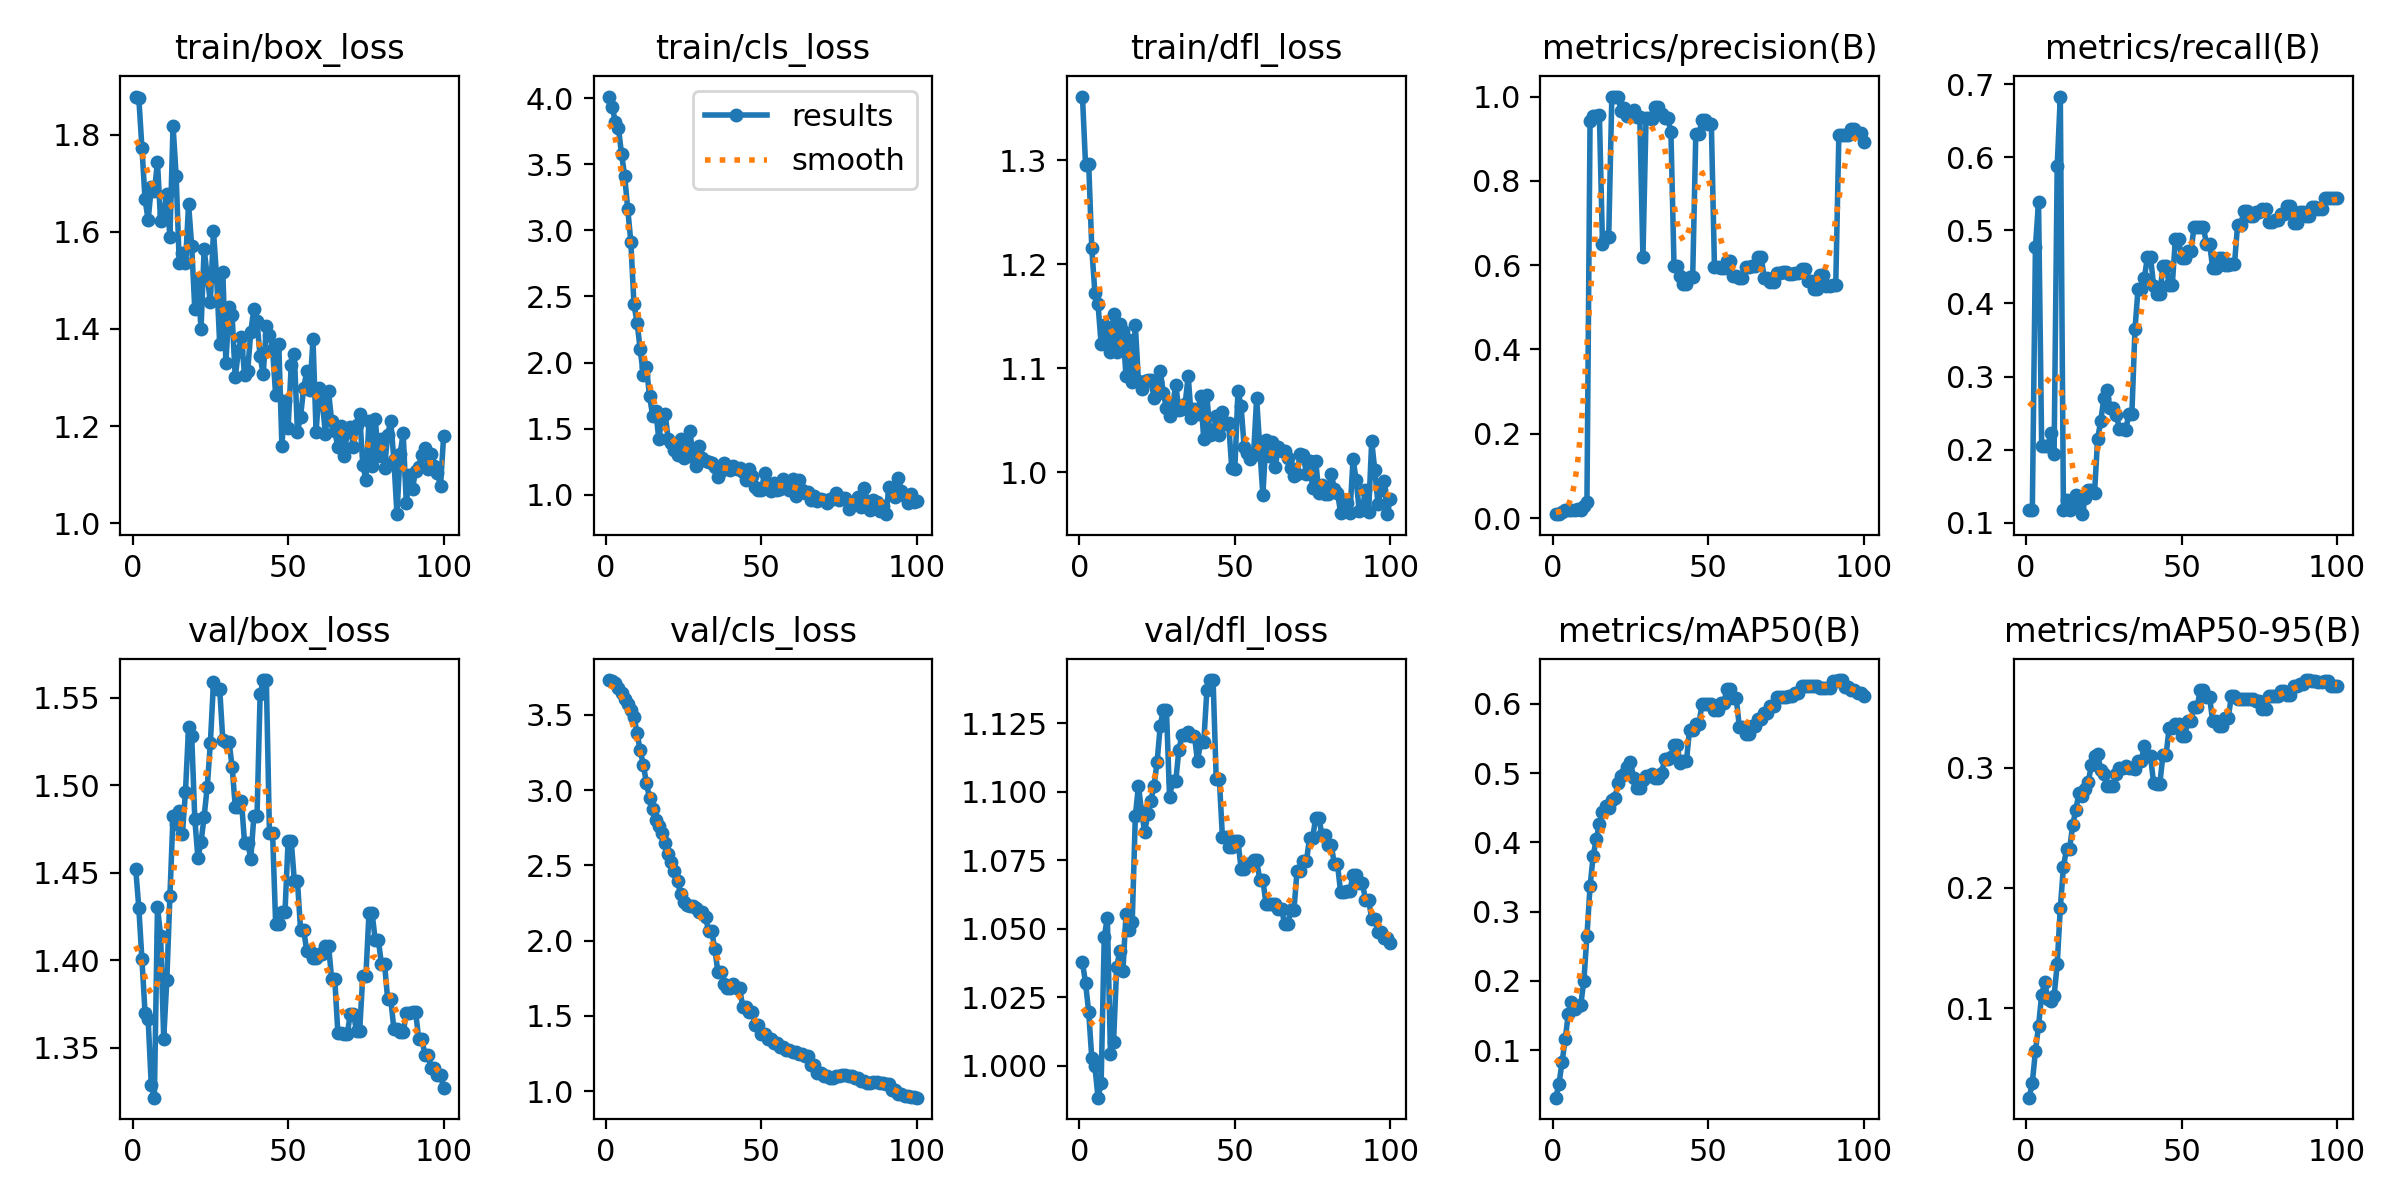

The data file committed next to this chart (first rows):
epoch, train/box_loss, train/cls_loss, train/dfl_loss, metrics/precision(B), metrics/recall(B), metrics/mAP50(B), metrics/mAP50-95(B), val/box_loss, val/cls_loss, val/dfl_loss, lr/pg0, lr/pg1, lr/pg2
1, 1.878, 4.013, 1.361, 0.00931, 0.1167, 0.03152, 0.02545, 1.452, 3.731, 1.038, 1.25e-05, 1.25e-05, 1.25e-05
2, 1.874, 3.935, 1.295, 0.00965, 0.1167, 0.05112, 0.03788, 1.43, 3.724, 1.03, 3.7129e-05, 3.7129e-05, 3.7129e-05
3, 1.773, 3.823, 1.296, 0.0135, 0.4778, 0.0826, 0.06428, 1.401, 3.711, 1.02, 6.1263e-05, 6.1263e-05, 6.1263e-05
4, 1.667, 3.774, 1.215, 0.02017, 0.5389, 0.1157, 0.08523, 1.37, 3.678, 1.003, 8.4901e-05, 8.4901e-05, 8.4901e-05
5, 1.624, 3.581, 1.172, 0.01864, 0.2056, 0.1522, 0.1111, 1.366, 3.643, 0.9997, 0.000108, 0.000108, 0.000108
6, 1.692, 3.415, 1.162, 0.01953, 0.2056, 0.1691, 0.1217, 1.329, 3.606, 0.9883, 0.0001307, 0.0001307, 0.0001307
7, 1.683, 3.161, 1.123, 0.02005, 0.2056, 0.1602, 0.1072, 1.322, 3.57, 0.9936, 0.0001529, 0.0001529, 0.0001529
8, 1.744, 2.912, 1.141, 0.02246, 0.2222, 0.1642, 0.1061, 1.431, 3.533, 1.047, 0.0001745, 0.0001745, 0.0001745
9, 1.622, 2.44, 1.135, 0.0198, 0.1944, 0.1652, 0.1101, 1.414, 3.487, 1.054, 0.0001957, 0.0001957, 0.0001957
10, 1.637, 2.302, 1.115, 0.02778, 0.5889, 0.1998, 0.1364, 1.355, 3.379, 1.004, 0.0002163, 0.0002163, 0.0002163
11, 1.677, 2.099, 1.152, 0.03816, 0.6833, 0.2651, 0.1837, 1.389, 3.263, 1.009, 0.0002365, 0.0002365, 0.0002365
12, 1.589, 1.906, 1.115, 0.9423, 0.1167, 0.3367, 0.2175, 1.437, 3.168, 1.036, 0.0002562, 0.0002562, 0.0002562
13, 1.818, 1.965, 1.142, 0.9535, 0.1306, 0.38, 0.2326, 1.483, 3.048, 1.042, 0.0002754, 0.0002754, 0.0002754
14, 1.715, 1.747, 1.136, 0.953, 0.1167, 0.4052, 0.2327, 1.478, 2.947, 1.034, 0.0002941, 0.0002941, 0.0002941
15, 1.536, 1.598, 1.092, 0.9558, 0.1295, 0.4261, 0.2527, 1.486, 2.871, 1.055, 0.0003123, 0.0003123, 0.0003123
16, 1.557, 1.632, 1.127, 0.65, 0.1382, 0.4438, 0.2652, 1.472, 2.804, 1.05, 0.00033, 0.00033, 0.00033
17, 1.536, 1.419, 1.087, 0.6667, 0.1205, 0.4532, 0.2795, 1.496, 2.759, 1.052, 0.0003472, 0.0003472, 0.0003472
18, 1.657, 1.588, 1.141, 0.6667, 0.1115, 0.4504, 0.2766, 1.533, 2.717, 1.091, 0.0003639, 0.0003639, 0.0003639
19, 1.571, 1.612, 1.087, 1, 0.134, 0.4611, 0.282, 1.528, 2.65, 1.102, 0.0003801, 0.0003801, 0.0003801
20, 1.44, 1.423, 1.08, 1, 0.1442, 0.4638, 0.2885, 1.48, 2.575, 1.093, 0.0003958, 0.0003958, 0.0003958
21, 1.501, 1.394, 1.087, 1, 0.1448, 0.4853, 0.3024, 1.459, 2.525, 1.085, 0.000411, 0.000411, 0.000411
22, 1.4, 1.337, 1.089, 0.9646, 0.1407, 0.4955, 0.3095, 1.467, 2.464, 1.092, 0.0004258, 0.0004258, 0.0004258
23, 1.565, 1.298, 1.088, 0.9737, 0.215, 0.4988, 0.3114, 1.482, 2.393, 1.097, 0.00044, 0.00044, 0.00044
24, 1.508, 1.423, 1.071, 0.9534, 0.2392, 0.509, 0.2982, 1.499, 2.312, 1.102, 0.0004537, 0.0004537, 0.0004537
25, 1.455, 1.276, 1.087, 0.9577, 0.2705, 0.5165, 0.2945, 1.524, 2.257, 1.111, 0.000467, 0.000467, 0.000467
26, 1.601, 1.324, 1.097, 0.9689, 0.2812, 0.493, 0.285, 1.559, 2.234, 1.124, 0.0004797, 0.0004797, 0.0004797
27, 1.508, 1.48, 1.076, 0.9506, 0.2565, 0.4788, 0.2851, 1.555, 2.232, 1.13, 0.000492, 0.000492, 0.000492
28, 1.369, 1.286, 1.061, 0.9506, 0.2565, 0.4788, 0.2851, 1.555, 2.232, 1.13, 0.0005037, 0.0005037, 0.0005037
29, 1.516, 1.215, 1.054, 0.6182, 0.2477, 0.4899, 0.2945, 1.526, 2.213, 1.098, 0.000515, 0.000515, 0.000515
30, 1.331, 1.366, 1.064, 0.9486, 0.2288, 0.4959, 0.2996, 1.525, 2.193, 1.104, 0.0005258, 0.0005258, 0.0005258
31, 1.445, 1.276, 1.084, 0.9486, 0.2288, 0.4959, 0.2996, 1.525, 2.193, 1.104, 0.000536, 0.000536, 0.000536
32, 1.428, 1.252, 1.06, 0.9477, 0.2261, 0.4986, 0.3017, 1.51, 2.158, 1.115, 0.0005458, 0.0005458, 0.0005458
33, 1.3, 1.243, 1.061, 0.9763, 0.2481, 0.493, 0.2998, 1.488, 2.061, 1.121, 0.0005551, 0.0005551, 0.0005551
34, 1.354, 1.238, 1.065, 0.9763, 0.2481, 0.493, 0.2998, 1.488, 2.061, 1.121, 0.0005639, 0.0005639, 0.0005639
35, 1.384, 1.207, 1.093, 0.9596, 0.3644, 0.4995, 0.2987, 1.491, 1.941, 1.122, 0.0005722, 0.0005722, 0.0005722
36, 1.304, 1.13, 1.052, 0.9488, 0.4204, 0.5207, 0.3056, 1.467, 1.79, 1.121, 0.00058, 0.00058, 0.00058
37, 1.314, 1.177, 1.06, 0.9488, 0.4204, 0.5207, 0.3056, 1.467, 1.79, 1.121, 0.0005873, 0.0005873, 0.0005873
38, 1.395, 1.237, 1.056, 0.9162, 0.4343, 0.5234, 0.3182, 1.458, 1.708, 1.111, 0.0005941, 0.0005941, 0.0005941
39, 1.441, 1.217, 1.073, 0.5991, 0.4635, 0.5406, 0.3098, 1.482, 1.684, 1.118, 0.0006004, 0.0006004, 0.0006004
40, 1.415, 1.184, 1.032, 0.5991, 0.4635, 0.5406, 0.3098, 1.482, 1.684, 1.118, 0.0006062, 0.0006062, 0.0006062
41, 1.343, 1.217, 1.075, 0.5731, 0.4244, 0.514, 0.2873, 1.552, 1.712, 1.137, 0.0006115, 0.0006115, 0.0006115
42, 1.307, 1.196, 1.035, 0.5564, 0.4123, 0.5181, 0.2869, 1.56, 1.683, 1.141, 0.0006164, 0.0006164, 0.0006164
43, 1.405, 1.204, 1.036, 0.5564, 0.4123, 0.5181, 0.2869, 1.56, 1.683, 1.141, 0.0006207, 0.0006207, 0.0006207
44, 1.389, 1.171, 1.054, 0.5723, 0.4518, 0.5628, 0.3106, 1.473, 1.555, 1.105, 0.0006245, 0.0006245, 0.0006245
45, 1.358, 1.107, 1.036, 0.5723, 0.4518, 0.5628, 0.3106, 1.473, 1.555, 1.105, 0.0006279, 0.0006279, 0.0006279
46, 1.263, 1.191, 1.058, 0.9102, 0.4255, 0.5712, 0.3334, 1.421, 1.528, 1.083, 0.0006307, 0.0006307, 0.0006307
47, 1.369, 1.145, 1.046, 0.9102, 0.4255, 0.5712, 0.3334, 1.421, 1.528, 1.083, 0.0006331, 0.0006331, 0.0006331
48, 1.16, 1.06, 1.047, 0.9439, 0.4889, 0.5993, 0.3363, 1.428, 1.442, 1.08, 0.000635, 0.000635, 0.000635
49, 1.251, 1.039, 1.004, 0.9439, 0.4889, 0.5993, 0.3363, 1.428, 1.442, 1.08, 0.0006363, 0.0006363, 0.0006363
50, 1.197, 1.036, 1.003, 0.9356, 0.4626, 0.5994, 0.3264, 1.468, 1.381, 1.082, 0.0006372, 0.0006372, 0.0006372
51, 1.326, 1.164, 1.078, 0.9356, 0.4626, 0.5994, 0.3264, 1.468, 1.381, 1.082, 0.0006312, 0.0006312, 0.0006312
52, 1.348, 1.081, 1.063, 0.5952, 0.4716, 0.591, 0.3391, 1.445, 1.343, 1.072, 0.0006189, 0.0006189, 0.0006189
53, 1.189, 1.03, 1.024, 0.5952, 0.4716, 0.591, 0.3391, 1.445, 1.343, 1.072, 0.0006065, 0.0006065, 0.0006065
54, 1.22, 1.089, 1.019, 0.5931, 0.5044, 0.6009, 0.3505, 1.418, 1.321, 1.073, 0.0005941, 0.0005941, 0.0005941
55, 1.278, 1.035, 1.012, 0.5931, 0.5044, 0.6009, 0.3505, 1.418, 1.321, 1.073, 0.0005818, 0.0005818, 0.0005818
56, 1.313, 1.046, 1.016, 0.6091, 0.5044, 0.6215, 0.3652, 1.405, 1.29, 1.075, 0.0005694, 0.0005694, 0.0005694
57, 1.274, 1.116, 1.071, 0.6091, 0.5044, 0.6215, 0.3652, 1.405, 1.29, 1.075, 0.000557, 0.000557, 0.000557
58, 1.379, 1.078, 1.024, 0.5748, 0.4813, 0.6081, 0.3588, 1.401, 1.27, 1.068, 0.0005446, 0.0005446, 0.0005446
59, 1.189, 1.037, 0.9778, 0.5748, 0.4813, 0.6081, 0.3588, 1.401, 1.27, 1.068, 0.0005322, 0.0005322, 0.0005322
60, 1.278, 1.12, 1.031, 0.5707, 0.4487, 0.5669, 0.3386, 1.403, 1.26, 1.059, 0.0005199, 0.0005199, 0.0005199
... 40 more rows
